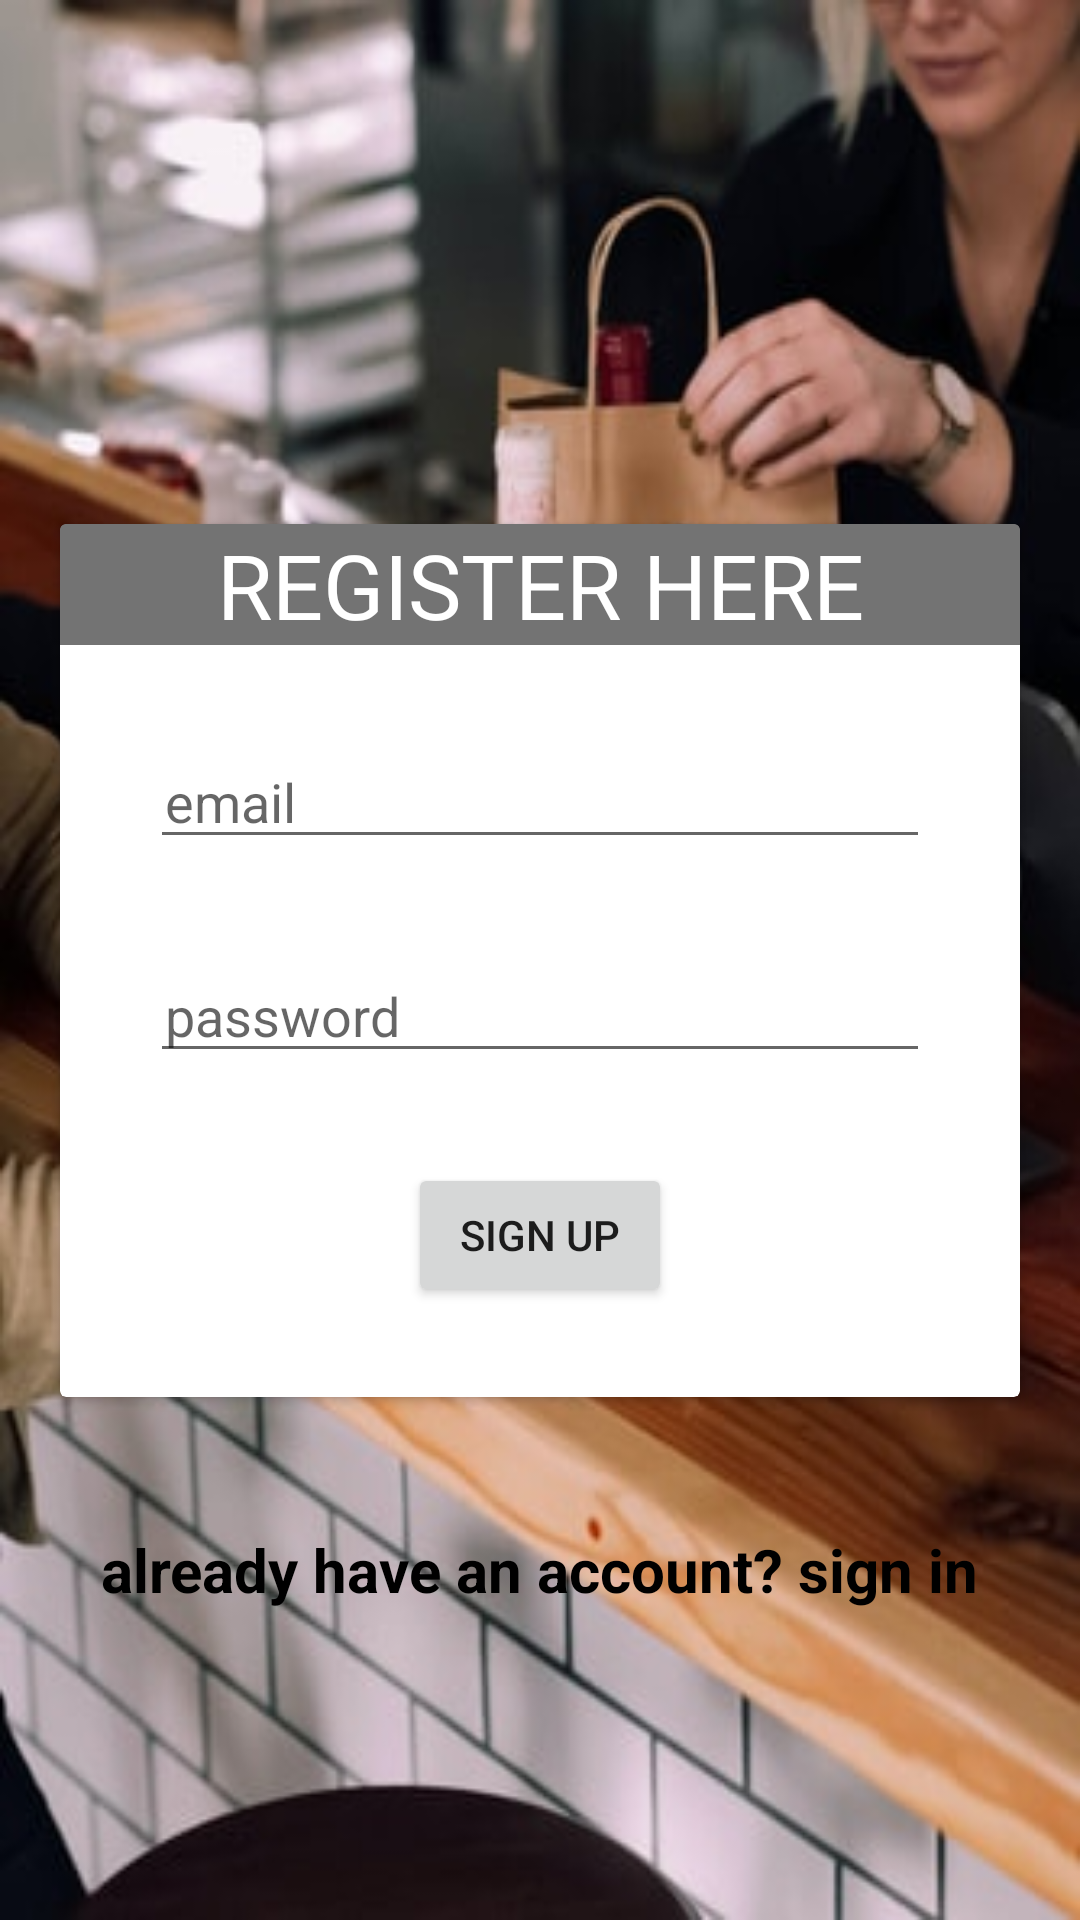

This screen was rendered from an Android layout file. Write that file and the resources it references.
<!-- AndroidManifest.xml: application theme Theme.Recipie -->
<!-- res/layout/activity_main.xml -->
<?xml version="1.0" encoding="utf-8"?>
<androidx.constraintlayout.widget.ConstraintLayout xmlns:android="http://schemas.android.com/apk/res/android"
    xmlns:app="http://schemas.android.com/apk/res-auto"
    xmlns:tools="http://schemas.android.com/tools"
    android:layout_width="match_parent"
    android:layout_height="match_parent"
    tools:context=".Register"
    android:background="@drawable/bg">

    <androidx.cardview.widget.CardView
        android:id="@+id/cardView"
        android:layout_width="match_parent"
        android:layout_height="wrap_content"
        android:layout_marginLeft="20dp"
        android:layout_marginRight="20dp"
        android:padding="20dp"
        app:layout_constraintBottom_toBottomOf="parent"
        app:layout_constraintEnd_toEndOf="parent"
        app:layout_constraintStart_toStartOf="parent"
        app:layout_constraintTop_toTopOf="parent">

        <LinearLayout
            android:layout_width="match_parent"
            android:layout_height="match_parent"
            android:gravity="center"
            android:orientation="vertical">

            <TextView
                android:id="@+id/textView"
                android:layout_width="match_parent"
                android:layout_height="wrap_content"
                android:background="#B73C3C3C"
                android:fontFamily="@font/aclonica"
                android:text="REGISTER HERE"
                android:textAlignment="center"
                android:textColor="#FFFFFF"
                android:textSize="30dp"
                app:layout_constraintBottom_toBottomOf="parent"
                app:layout_constraintEnd_toEndOf="parent"
                app:layout_constraintStart_toStartOf="parent"
                app:layout_constraintTop_toTopOf="parent"
                app:layout_constraintVertical_bias="0.115" />

            <EditText
                android:id="@+id/email_register"
                android:layout_width="match_parent"
                android:layout_height="wrap_content"
                android:layout_marginLeft="30dp"
                android:layout_marginTop="30dp"
                android:layout_marginRight="30dp"
                android:drawableLeft="@drawable/ic_baseline_email_24"
                android:hint="email"
                android:paddingLeft="5dp"
                android:textColor="@color/black"
                app:layout_constraintBottom_toBottomOf="parent"
                app:layout_constraintEnd_toEndOf="parent"
                app:layout_constraintHorizontal_bias="0.0"
                app:layout_constraintStart_toStartOf="parent"
                app:layout_constraintTop_toBottomOf="@+id/textView"
                app:layout_constraintVertical_bias="0.121" />

            <EditText
                android:id="@+id/password_register"
                android:layout_width="match_parent"
                android:layout_height="wrap_content"
                android:layout_marginLeft="30dp"
                android:layout_marginTop="30dp"
                android:layout_marginRight="30dp"
                android:layout_marginBottom="30dp"
                android:inputType="textPassword"
                android:drawableLeft="@drawable/ic_baseline_lock_24"
                android:hint="password"
                android:paddingLeft="5dp"
                android:textColor="@color/black"
                app:layout_constraintBottom_toBottomOf="parent"
                app:layout_constraintEnd_toEndOf="parent"
                app:layout_constraintStart_toStartOf="parent"
                app:layout_constraintTop_toBottomOf="@+id/email_register"
                app:layout_constraintVertical_bias="0.059" />

            <Button
                android:id="@+id/register_signUp"
                android:layout_width="wrap_content"
                android:layout_height="wrap_content"
                android:layout_marginBottom="30dp"
                android:text="SIGN UP" />
        </LinearLayout>
    </androidx.cardview.widget.CardView>

    <TextView
        android:id="@+id/go_to_signin"
        android:layout_width="wrap_content"
        android:layout_height="wrap_content"
        android:textColor="@color/black"
        android:textSize="20dp"
        android:fontFamily="sans-serif"
        android:textStyle="bold"
        android:text="already have an account? sign in"
        app:layout_constraintBottom_toBottomOf="parent"
        app:layout_constraintEnd_toEndOf="@+id/cardView"
        app:layout_constraintHorizontal_bias="0.497"
        app:layout_constraintStart_toStartOf="@+id/cardView"
        app:layout_constraintTop_toBottomOf="@+id/cardView"
        app:layout_constraintVertical_bias="0.299">

    </TextView>


</androidx.constraintlayout.widget.ConstraintLayout>
<!-- resources referenced by this layout -->
<resources>
  <!-- drawable bg: jpg bitmap (drawable, 38233 bytes) -->
  <style name="Theme.Recipie" parent="Theme.MaterialComponents.DayNight.DarkActionBar">
          
          <item name="colorPrimary">@color/purple_500</item>
          <item name="colorPrimaryVariant">@color/purple_700</item>
          <item name="colorOnPrimary">@color/white</item>
          
          <item name="colorSecondary">@color/teal_200</item>
          <item name="colorSecondaryVariant">@color/teal_700</item>
          <item name="colorOnSecondary">@color/black</item>
          
          <item name="android:statusBarColor" tools:targetApi="l">?attr/colorPrimaryVariant</item>
          
      </style>
  <!-- not gathered from this repository: default colours our renderer supplied (Android Studio template values) -->
  <color name="purple_500">#FF6200EE</color>
  <color name="purple_700">#FF3700B3</color>
  <color name="teal_200">#FF03DAC5</color>
  <color name="teal_700">#FF018786</color>
  <color name="black">#FF000000</color>
  <color name="white">#FFFFFFFF</color>
</resources>
